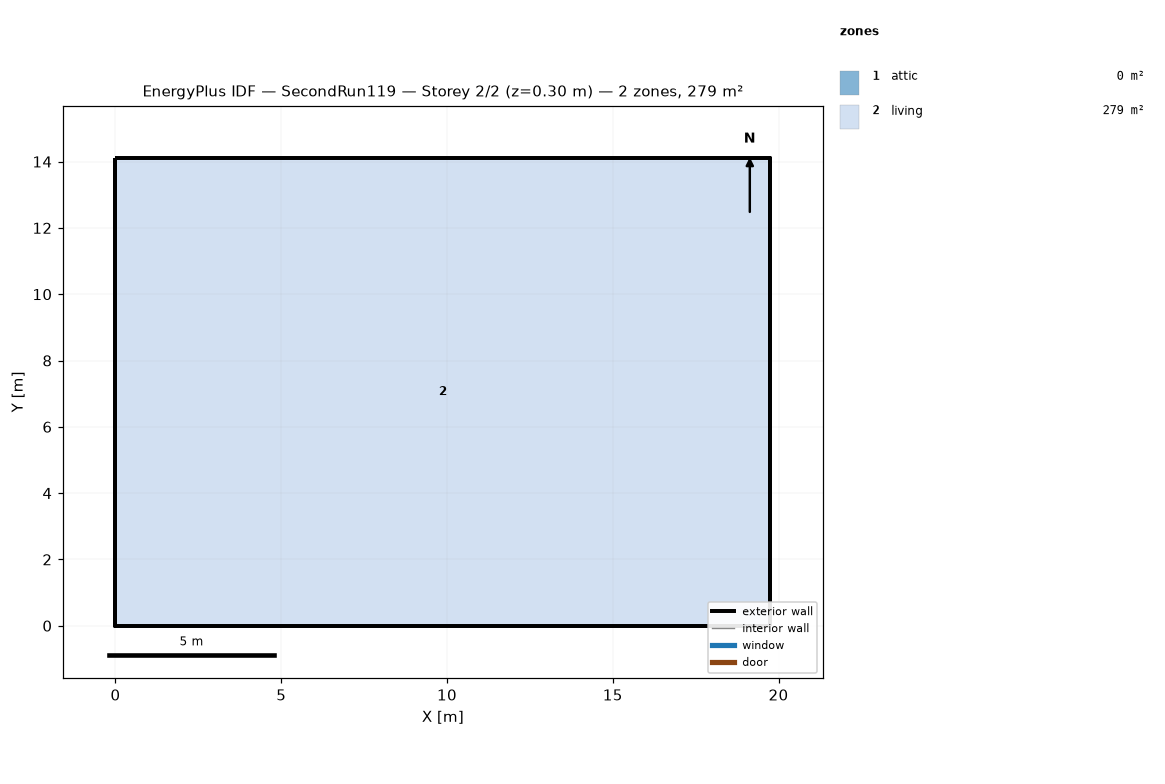
=== STOREY PLAN SPEC (per zone: floor XY polygon, exterior-wall plan segments, windows/doors) ===
zone 1: attic  (0.0 m²)
  exterior wall: (19.75, 0.00) – (19.75, 14.11) – (19.75, 7.05)  [21.2 m]
  exterior wall: (0.00, 14.11) – (0.00, 0.00) – (0.00, 7.05)  [21.2 m]
zone 2: living  (278.7 m²)
  floor: (0.00, 0.00) (0.00, 14.11) (19.75, 14.11) (19.75, 0.00)
  exterior wall: (0.00, 0.00) – (19.75, 0.00)  [19.8 m]
  exterior wall: (19.75, 0.00) – (19.75, 14.11)  [14.1 m]
  exterior wall: (19.75, 14.11) – (0.00, 14.11)  [19.8 m]
  exterior wall: (0.00, 14.11) – (0.00, 0.00)  [14.1 m]

=== DERIVED (storey summary) ===
Building: SecondRun119
Storey: 2 of 2  (floor level z = 0.30 m)
Storey gross floor area: 278.7 m²
Zones on this storey: 2
  - attic: floor 0.0 m²; exterior wall 42.3 m (19.4 m²); WWR 0.0%
  - living: floor 278.7 m²; exterior wall 67.7 m (247.7 m²); WWR 0.0%
Zone adjacency: (none detected)